Image classification data set "dataSet" (Mejiao-o/seminariocodelab on GitHub). Class labels (3): bottle, cookie, paper.

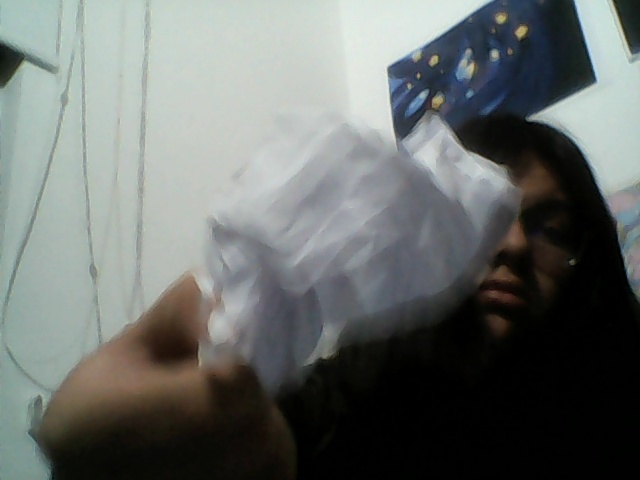
Label: paper

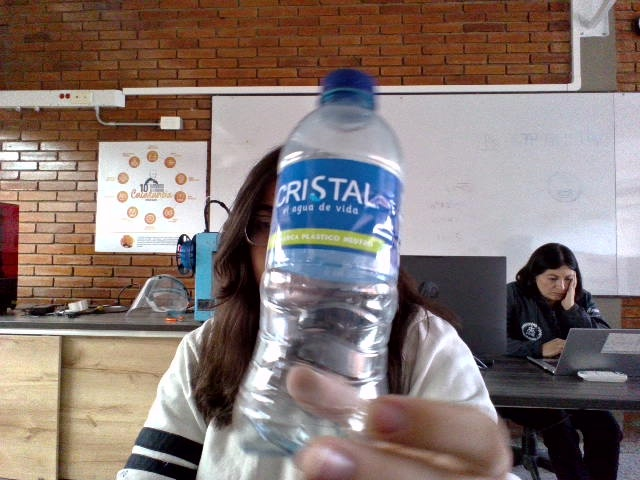
Label: bottle

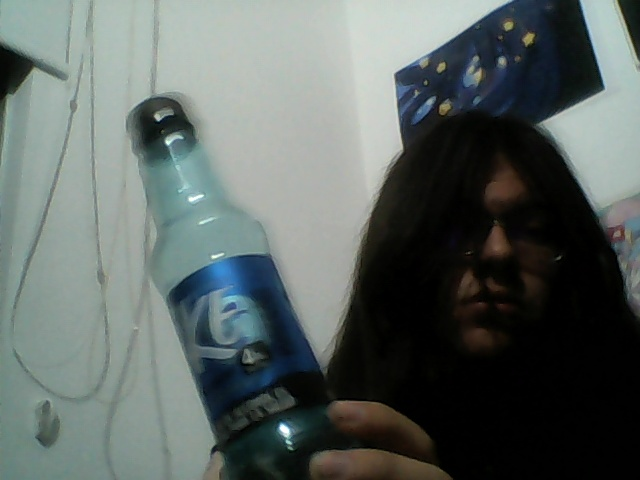
Label: bottle

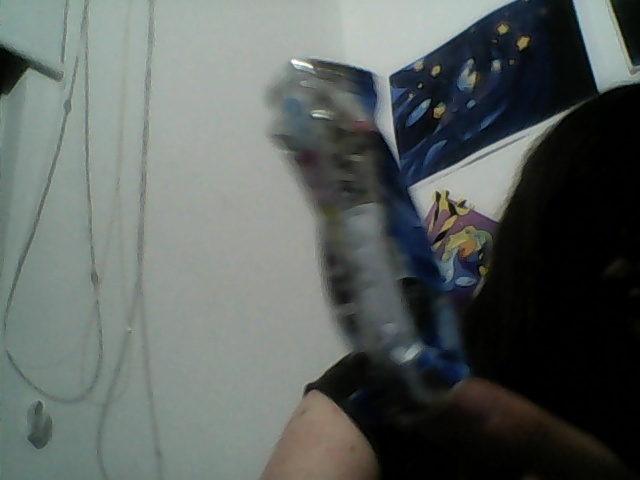
Label: cookie

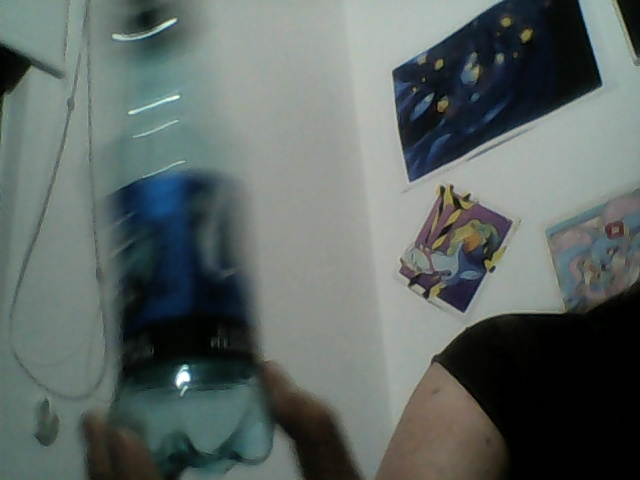
Label: bottle

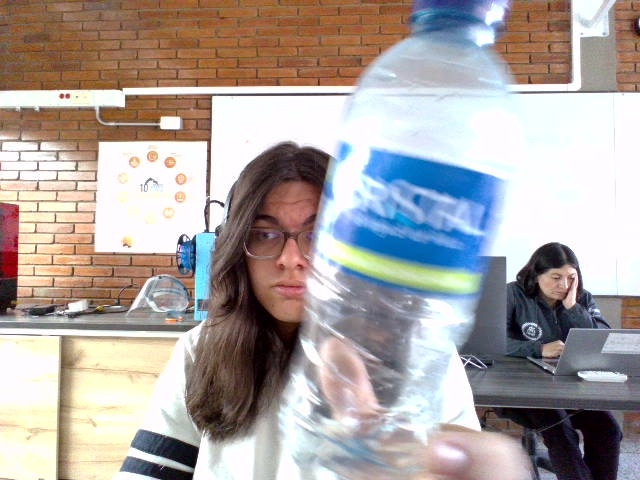
Label: bottle
